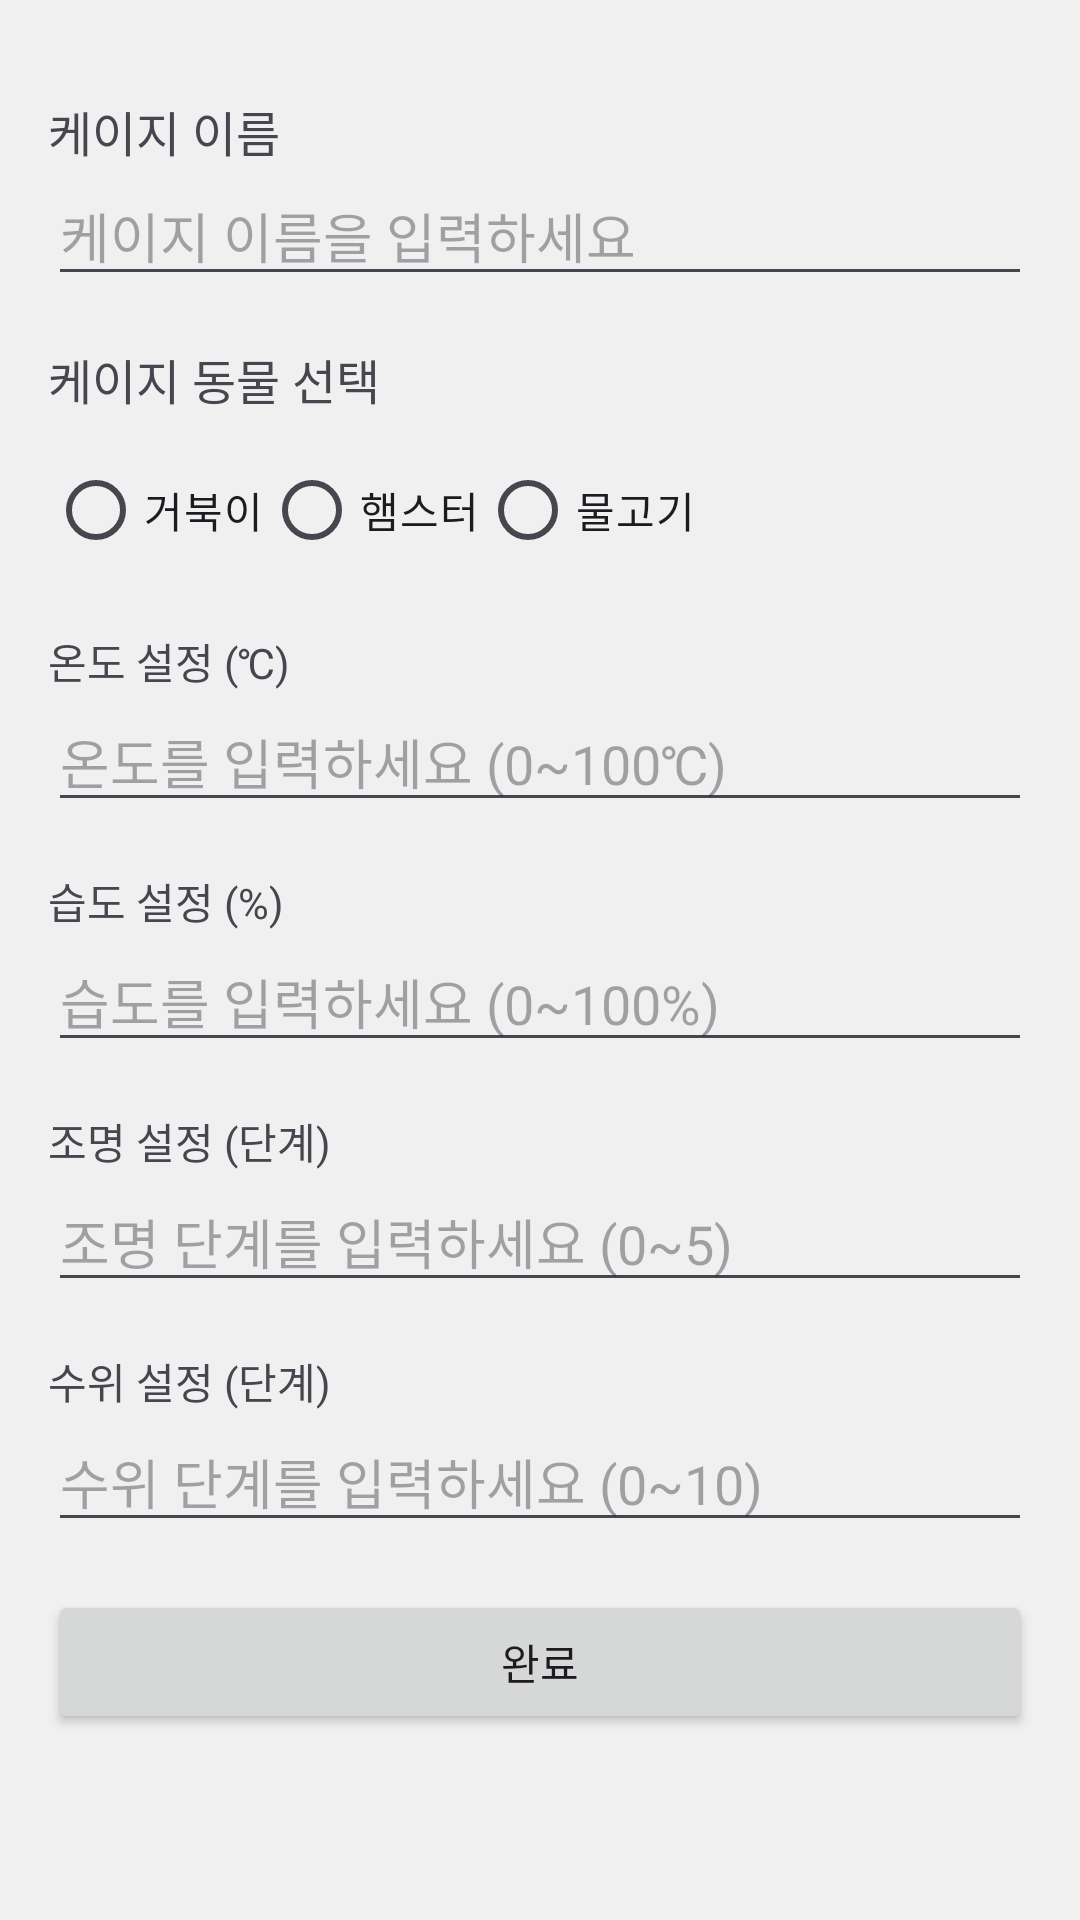

Write the Android layout XML for this screen, with the resource values it uses.
<!-- AndroidManifest.xml: application theme Theme.PritterCare -->
<!-- res/layout/activity_register.xml -->
<?xml version="1.0" encoding="utf-8"?>
<ScrollView
    xmlns:android="http://schemas.android.com/apk/res/android"
    xmlns:tools="http://schemas.android.com/tools"
    android:layout_width="match_parent"
    android:layout_height="match_parent"
    android:background="#F0F0F0"
    tools:context=".RegisterActivity">

    <LinearLayout
        android:layout_width="match_parent"
        android:layout_height="wrap_content"
        android:orientation="vertical"
        android:padding="16dp">

        
        <ImageButton
            android:layout_width="wrap_content"
            android:layout_height="wrap_content"
            android:src="@drawable/ic_arrow_back_black_24dp"
            android:contentDescription="뒤로가기"
            android:background="?attr/selectableItemBackgroundBorderless"
            android:onClick="onBackClick" />

        
        <TextView
            android:layout_width="wrap_content"
            android:layout_height="wrap_content"
            android:text="케이지 이름"
            android:textSize="16sp"
            android:layout_marginTop="16dp" />

        <EditText
            android:id="@+id/etCageName"
            android:layout_width="match_parent"
            android:layout_height="wrap_content"
            android:hint="케이지 이름을 입력하세요" />

        
        <TextView
            android:layout_width="wrap_content"
            android:layout_height="wrap_content"
            android:text="케이지 동물 선택"
            android:textSize="16sp"
            android:layout_marginTop="16dp" />

        <RadioGroup
            android:id="@+id/rgAnimalType"
            android:layout_width="wrap_content"
            android:layout_height="wrap_content"
            android:orientation="horizontal"
            android:layout_marginTop="8dp">

            <RadioButton
                android:layout_width="wrap_content"
                android:layout_height="wrap_content"
                android:text="거북이" />

            <RadioButton
                android:layout_width="wrap_content"
                android:layout_height="wrap_content"
                android:text="햄스터" />

            <RadioButton
                android:layout_width="wrap_content"
                android:layout_height="wrap_content"
                android:text="물고기" />
        </RadioGroup>

        
        <TextView
            android:layout_width="wrap_content"
            android:layout_height="wrap_content"
            android:text="온도 설정 (℃)"
            android:layout_marginTop="16dp" />

        <EditText
            android:id="@+id/etTemperature"
            android:layout_width="match_parent"
            android:layout_height="wrap_content"
            android:inputType="number"
            android:hint="온도를 입력하세요 (0~100℃)" />

        <TextView
            android:layout_width="wrap_content"
            android:layout_height="wrap_content"
            android:text="습도 설정 (%)"
            android:layout_marginTop="16dp" />

        <EditText
            android:id="@+id/etHumidity"
            android:layout_width="match_parent"
            android:layout_height="wrap_content"
            android:inputType="number"
            android:hint="습도를 입력하세요 (0~100%)" />

        <TextView
            android:layout_width="wrap_content"
            android:layout_height="wrap_content"
            android:text="조명 설정 (단계)"
            android:layout_marginTop="16dp" />

        <EditText
            android:id="@+id/etLighting"
            android:layout_width="match_parent"
            android:layout_height="wrap_content"
            android:inputType="number"
            android:hint="조명 단계를 입력하세요 (0~5)" />

        
        <LinearLayout
            android:id="@+id/waterLevelLayout"
            android:layout_width="match_parent"
            android:layout_height="wrap_content"
            android:orientation="vertical"
            android:layout_marginTop="16dp">

            <TextView
                android:layout_width="wrap_content"
                android:layout_height="wrap_content"
                android:text="수위 설정 (단계)" />

            <EditText
                android:id="@+id/etWaterLevel"
                android:layout_width="match_parent"
                android:layout_height="wrap_content"
                android:inputType="number"
                android:hint="수위 단계를 입력하세요 (0~10)" />
        </LinearLayout>

        
        <Button
            android:layout_width="match_parent"
            android:layout_height="wrap_content"
            android:text="완료"
            android:layout_marginTop="16dp"
            android:onClick="onSubmitClick" />
    </LinearLayout>
</ScrollView>
<!-- resources referenced by this layout -->
<resources>
  <style name="Theme.PritterCare" parent="Base.Theme.PritterCare" />
  <style name="Base.Theme.PritterCare" parent="Theme.Material3.DayNight.NoActionBar">
          <item name="android:statusBarColor">@color/basicColor02_fish</item>
          <item name="android:windowLightStatusBar">false</item>
      </style>
  <color name="basicColor02_fish">#6f62e3</color>
</resources>
